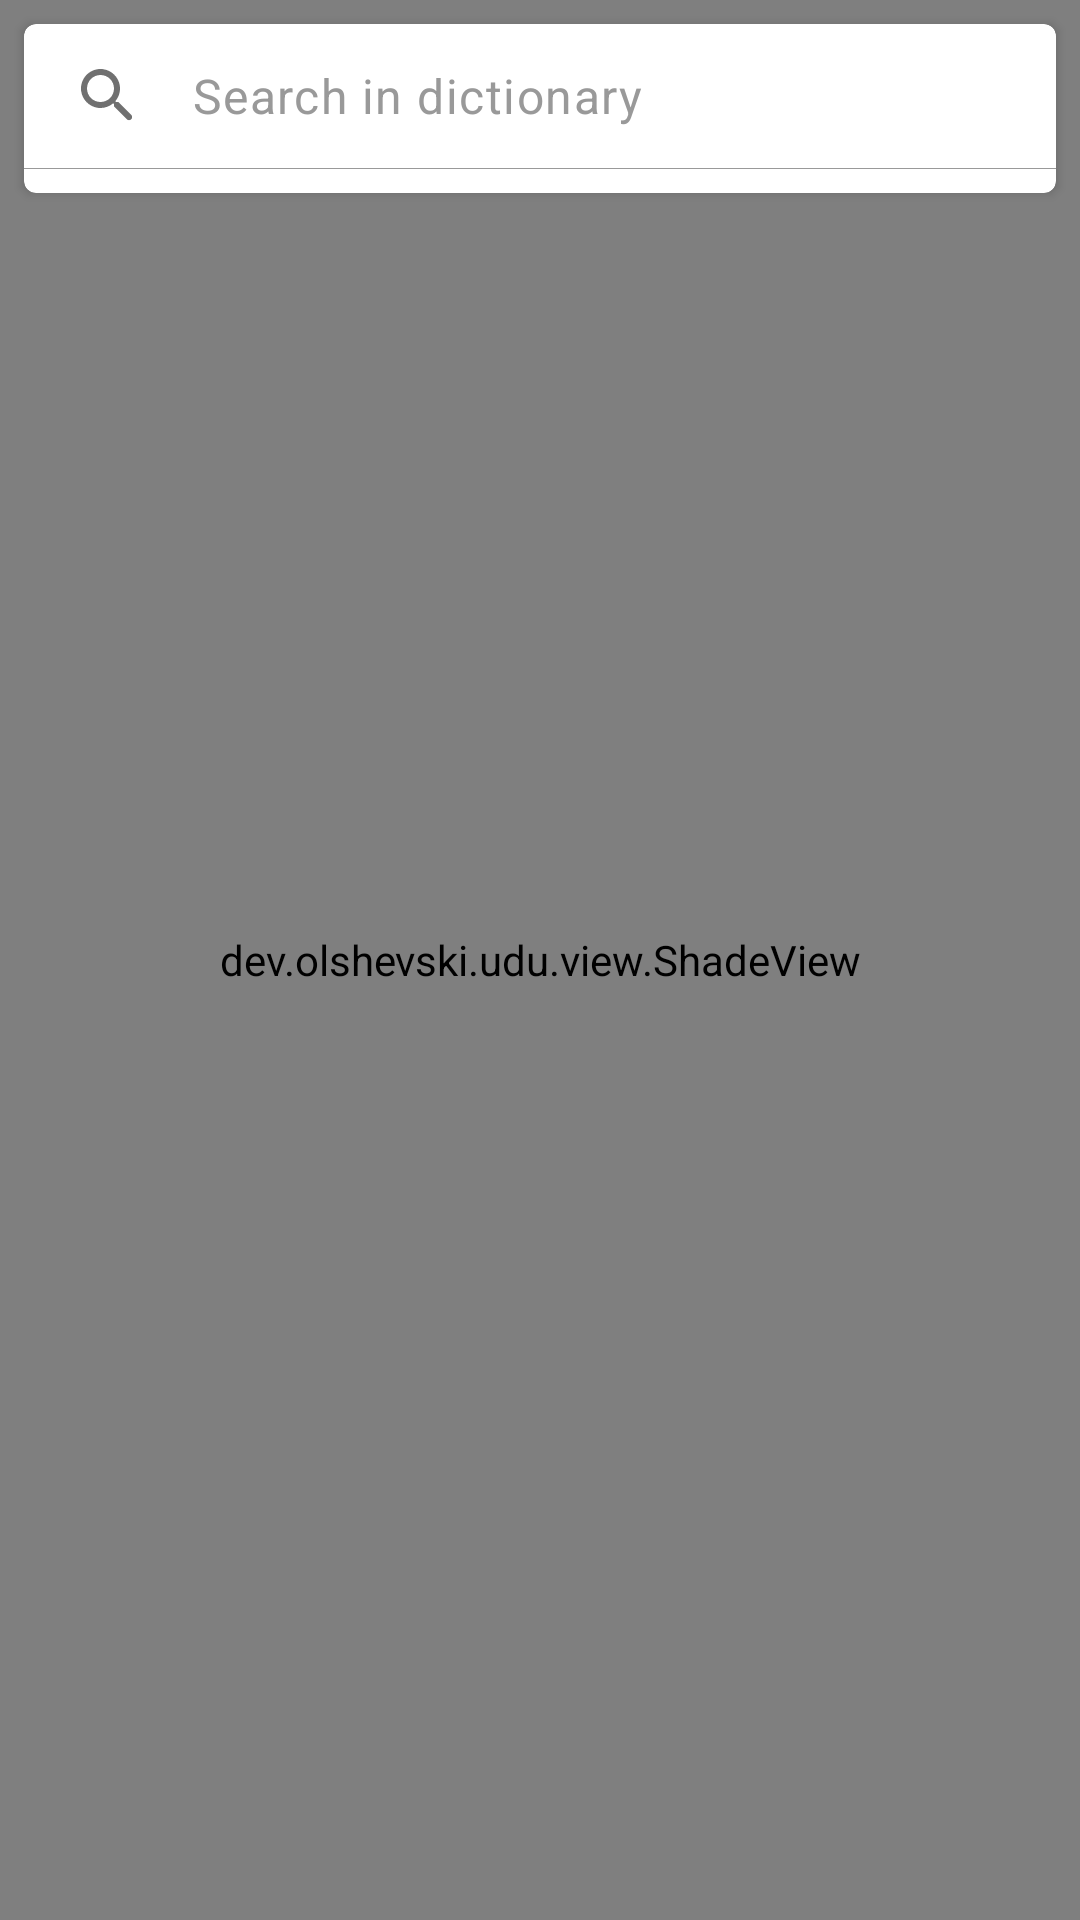

This screen was rendered from an Android layout file. Write that file and the resources it references.
<!-- AndroidManifest.xml: activity theme AppTheme.SplashScreen -->
<!-- res/layout/activity_main.xml -->
<?xml version="1.0" encoding="utf-8"?>
<FrameLayout
    xmlns:android="http://schemas.android.com/apk/res/android"
    xmlns:app="http://schemas.android.com/apk/res-auto"
    xmlns:tools="http://schemas.android.com/tools"
    android:layout_width="match_parent"
    android:layout_height="match_parent"
    >

    <LinearLayout
        android:layout_width="match_parent"
        android:layout_height="match_parent"
        android:orientation="vertical"
        >

        
        <View
            android:layout_width="match_parent"
            android:layout_height="@dimen/toolbar_container_height"
            android:background="?colorPrimary"
            android:elevation="4dp"
            />

        <androidx.fragment.app.FragmentContainerView
            android:id="@+id/nav_host_fragment"
            android:name="androidx.navigation.fragment.NavHostFragment"
            android:layout_width="match_parent"
            android:layout_height="0dp"
            android:layout_weight="1"
            app:defaultNavHost="true"
            app:navGraph="@navigation/nav_graph"
            />

    </LinearLayout>

    
    <dev.example.udu.view.ShadeView
        android:id="@+id/search_shade"
        android:layout_width="match_parent"
        android:layout_height="match_parent"
        android:background="@color/shade"
        android:clickable="true"
        tools:ignore="KeyboardInaccessibleWidget"
        />

    <com.google.android.material.card.MaterialCardView
        android:layout_width="match_parent"
        android:layout_height="wrap_content"
        android:layout_margin="8dp"
        app:cardElevation="2dp"
        >

        <LinearLayout
            android:layout_width="match_parent"
            android:layout_height="wrap_content"
            android:orientation="vertical"
            >

            
            <com.google.android.material.appbar.MaterialToolbar
                android:id="@+id/toolbar"
                android:layout_width="match_parent"
                android:layout_height="@dimen/toolbar_height"
                android:layout_marginEnd="4dp"
                android:focusableInTouchMode="true"
                android:paddingLeft="0dp"
                android:paddingRight="0dp"
                app:contentInsetStartWithNavigation="0dp"
                app:navigationIcon="@drawable/ic_search_24dp"
                tools:ignore="RtlHardcoded"
                >

                <EditText
                    android:id="@+id/search"
                    android:layout_width="match_parent"
                    android:layout_height="match_parent"
                    android:background="@null"
                    android:ellipsize="end"
                    android:hint="@string/activity_main__search_hint"
                    android:imeOptions="actionSearch|flagNoExtractUi"
                    android:importantForAutofill="no"
                    android:inputType="text"
                    android:lines="1"
                    android:textAppearance="?textAppearanceBody1"
                    />

            </com.google.android.material.appbar.MaterialToolbar>

            <View
                android:id="@+id/suggestions_separator"
                android:layout_width="match_parent"
                android:layout_height="@dimen/divider_height"
                android:background="?dividerColor"
                />

            <androidx.recyclerview.widget.RecyclerView
                android:id="@+id/suggestions"
                android:layout_width="match_parent"
                android:layout_height="wrap_content"
                android:clipToPadding="false"
                android:paddingTop="4dp"
                android:paddingBottom="4dp"
                app:layoutManager="androidx.recyclerview.widget.LinearLayoutManager"
                tools:itemCount="1"
                tools:listitem="@layout/item_suggestion"
                />

        </LinearLayout>

    </com.google.android.material.card.MaterialCardView>

</FrameLayout>
<!-- res/layout/item_suggestion.xml (included above) -->
<?xml version="1.0" encoding="utf-8"?>
<LinearLayout
    xmlns:android="http://schemas.android.com/apk/res/android"
    xmlns:app="http://schemas.android.com/apk/res-auto"
    xmlns:tools="http://schemas.android.com/tools"
    android:layout_width="match_parent"
    android:layout_height="wrap_content"
    android:background="?selectableItemBackground"
    android:orientation="horizontal"
    >

    <ImageView
        android:layout_width="56dp"
        android:layout_height="48dp"
        android:scaleType="center"
        app:srcCompat="@drawable/ic_suggestion_24dp"
        app:tint="?colorOnSurface"
        tools:ignore="ContentDescription"
        />

    <LinearLayout
        android:layout_width="0dp"
        android:layout_height="wrap_content"
        android:layout_weight="1"
        android:orientation="vertical"
        android:paddingTop="4dp"
        android:paddingEnd="16dp"
        android:paddingBottom="4dp"
        tools:ignore="RtlSymmetry"
        >

        <TextView
            android:id="@+id/term"
            android:layout_width="match_parent"
            android:layout_height="match_parent"
            android:ellipsize="end"
            android:maxLines="1"
            android:textAppearance="?textAppearanceSubtitle2"
            android:textStyle="bold"
            tools:text="@tools:sample/lorem/random"
            />

        <TextView
            android:id="@+id/preview"
            android:layout_width="match_parent"
            android:layout_height="match_parent"
            android:ellipsize="end"
            android:maxLines="@integer/max_suggestion_preview_lines"
            android:textAppearance="?textAppearanceBody2"
            tools:lines="1"
            tools:text="@tools:sample/lorem/random"
            />

    </LinearLayout>

</LinearLayout>
<!-- resources referenced by this layout -->
<resources>
  <color name="shade">#52000000</color>
  <dimen name="divider_height">1px</dimen>
  <dimen name="toolbar_container_height">60dp</dimen>
  <dimen name="toolbar_height">44dp</dimen>
  <!-- drawable ic_search_24dp (drawable) -->
  <vector
      xmlns:android="http://schemas.android.com/apk/res/android"
      android:width="24dp"
      android:height="24dp"
      android:viewportWidth="24"
      android:viewportHeight="24"
      >
      <path
          android:fillColor="#000000"
          android:pathData="M15.5,14h-0.79l-0.28,-0.27c1.2,-1.4 1.82,-3.31 1.48,-5.34 -0.47,-2.78 -2.79,-5 -5.59,-5.34 -4.23,-0.52 -7.79,3.04 -7.27,7.27 0.34,2.8 2.56,5.12 5.34,5.59 2.03,0.34 3.94,-0.28 5.34,-1.48l0.27,0.28v0.79l4.25,4.25c0.41,0.41 1.08,0.41 1.49,0 0.41,-0.41 0.41,-1.08 0,-1.49L15.5,14zM9.5,14C7.01,14 5,11.99 5,9.5S7.01,5 9.5,5 14,7.01 14,9.5 11.99,14 9.5,14z"
          />
  </vector>
  <!-- drawable ic_suggestion_24dp (drawable) -->
  <vector
      xmlns:android="http://schemas.android.com/apk/res/android"
      android:width="24dp"
      android:height="24dp"
      android:viewportWidth="24"
      android:viewportHeight="24"
      >
      <path
          android:fillColor="#000000"
          android:pathData="M20,11H4c-0.55,0 -1,0.45 -1,1s0.45,1 1,1h16c0.55,0 1,-0.45 1,-1s-0.45,-1 -1,-1zM4,18h10c0.55,0 1,-0.45 1,-1s-0.45,-1 -1,-1H4c-0.55,0 -1,0.45 -1,1s0.45,1 1,1zM20,6H4c-0.55,0 -1,0.45 -1,1v0.01c0,0.55 0.45,1 1,1h16c0.55,0 1,-0.45 1,-1V7c0,-0.55 -0.45,-1 -1,-1z"
          />
  </vector>
  <integer name="max_suggestion_preview_lines">2</integer>
  <string name="activity_main__search_hint">Search in dictionary</string>
  <style name="AppTheme.SplashScreen">
          <item name="android:windowBackground">@drawable/splash_screen</item>
      </style>
  <!-- drawable splash_screen (drawable) -->
  <?xml version="1.0" encoding="utf-8"?>
  <layer-list
      xmlns:android="http://schemas.android.com/apk/res/android"
      android:opacity="opaque"
      >
      <item android:drawable="?android:colorBackground" />
      <item>
          <bitmap
              android:src="@drawable/ic_logo_144dp"
              android:gravity="center"
              />
      </item>
  </layer-list>
  <!-- drawable ic_logo_144dp: png bitmap (drawable-hdpi, 5219 bytes) -->
</resources>
